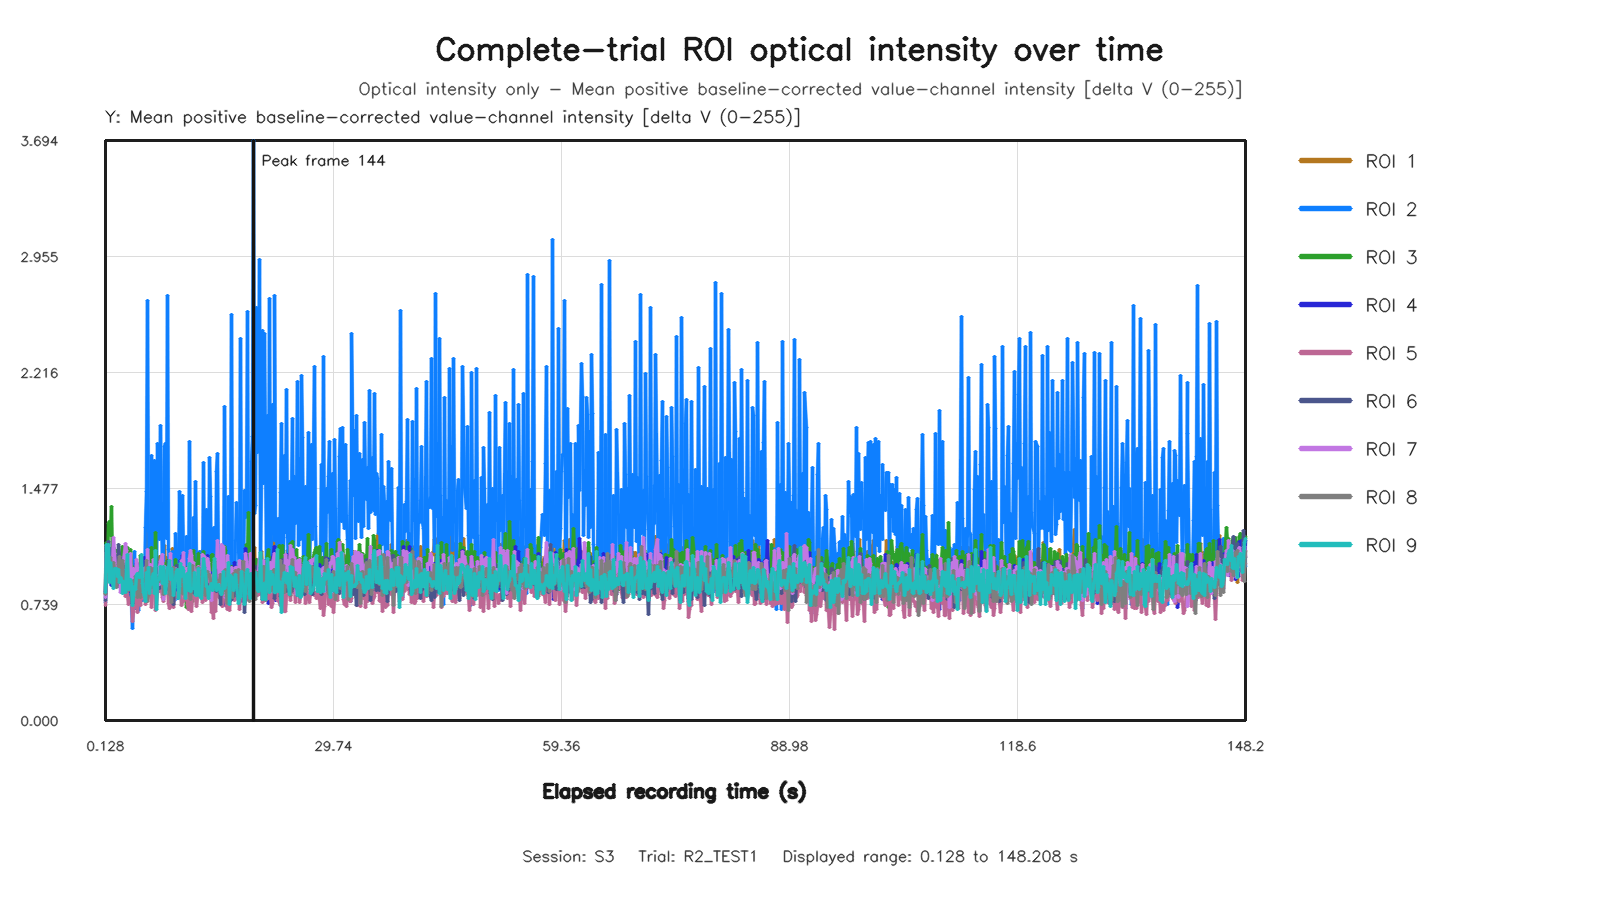

The data file committed next to this chart (first rows):
capture_frame_id, elapsed_time_s, roi1_value, roi2_value, roi3_value, roi4_value, roi5_value, roi6_value, roi7_value, roi8_value, roi9_value
0, 0.1284, 0.8078, 0.7537, 0.8068, 0.8236, 0.7292, 0.7664, 0.7837, 0.8037, 0.8175
1, 0.2723, 1.061, 1.052, 1.133, 1.029, 1.067, 1.102, 1.117, 1.066, 1.122
2, 0.3998, 0.9826, 1.044, 1.013, 1.065, 0.9929, 1.044, 1.015, 0.962, 0.9504
3, 0.528, 1.027, 0.9898, 1.252, 0.9692, 1.001, 1.139, 0.9328, 1.027, 1.118
4, 0.6717, 1.064, 1.011, 1.266, 0.9948, 1.056, 0.9942, 1.012, 0.9237, 0.8774
5, 0.7999, 1.017, 0.9701, 1.181, 0.9404, 0.9271, 1.098, 0.9022, 1.036, 1.009
6, 0.9279, 0.9945, 0.8688, 1.365, 0.8624, 0.9153, 1.063, 0.8909, 0.9429, 0.9576
7, 1.072, 1.003, 0.9712, 1.018, 0.8667, 0.8831, 0.9513, 0.9808, 0.8737, 0.8801
8, 1.2, 1.099, 1.056, 1.098, 1.047, 0.8971, 0.97, 1.166, 1.006, 0.842
9, 1.327, 1.045, 0.8934, 1.086, 0.8938, 0.9068, 0.9484, 1.065, 0.9608, 0.9696
10, 1.472, 0.9992, 0.8793, 1.077, 0.9378, 0.8627, 1.036, 0.9625, 0.8797, 0.9481
11, 1.6, 0.9279, 0.9024, 1.086, 0.9284, 0.8949, 0.9151, 0.9251, 0.8464, 0.9657
12, 1.731, 1.014, 0.9856, 0.9836, 0.938, 0.8654, 0.8611, 0.9007, 0.902, 0.9189
13, 1.872, 0.9485, 0.8884, 1.039, 1.048, 0.9505, 1.119, 0.9089, 0.9911, 0.9638
14, 2, 0.9734, 0.9758, 1.064, 0.9397, 0.9966, 1.037, 0.99, 1.046, 0.8816
15, 2.128, 0.915, 0.9737, 0.9712, 0.8456, 0.9309, 1.021, 0.8132, 0.9732, 0.9136
16, 2.272, 0.9562, 0.9908, 1.11, 1.022, 0.933, 1.036, 0.8593, 0.8999, 0.8876
17, 2.4, 0.9763, 0.9087, 0.9705, 0.8839, 0.8658, 0.9233, 0.9945, 1.019, 0.8075
18, 2.528, 0.9797, 0.8735, 0.9017, 0.91, 0.857, 0.9757, 1.011, 0.8615, 0.8876
19, 2.672, 1.107, 0.9111, 1.023, 0.9581, 0.7871, 0.9761, 1.124, 0.8166, 0.8154
20, 2.804, 0.9838, 0.8593, 0.9595, 0.881, 0.8255, 0.947, 1.084, 0.8459, 0.9627
21, 2.928, 0.9927, 0.8001, 1.101, 0.8341, 0.803, 1.055, 0.847, 0.8556, 1.059
22, 3.072, 0.9497, 0.7887, 0.8905, 0.8376, 0.7373, 0.9313, 0.8685, 0.8271, 0.8324
23, 3.2, 0.9259, 0.9265, 1.008, 0.8184, 0.7763, 0.9563, 0.8397, 0.8678, 0.8948
24, 3.328, 0.9764, 0.9185, 1.092, 0.8653, 0.7721, 0.9004, 1.062, 0.8549, 0.8993
25, 3.472, 1.01, 0.7601, 0.9854, 0.8709, 0.7903, 0.8017, 0.9041, 0.8393, 0.8731
26, 3.6, 0.9353, 0.588, 0.9044, 0.8178, 0.6329, 0.746, 0.8874, 0.7673, 0.7317
27, 3.728, 0.9194, 0.8319, 0.8948, 0.8376, 0.6959, 0.8546, 0.9674, 0.8934, 0.7943
28, 3.872, 0.9109, 1.073, 0.9769, 0.9621, 0.9123, 0.8728, 0.9011, 0.8208, 0.8537
29, 4, 0.892, 0.7109, 0.9735, 0.8949, 0.7193, 0.8857, 0.8956, 0.9164, 0.8369
30, 4.128, 1.006, 0.933, 0.9223, 1.003, 0.8558, 0.9215, 1.027, 0.9241, 0.9221
31, 4.28, 0.9578, 0.8325, 0.9911, 0.9638, 0.6887, 0.9626, 0.9722, 0.7863, 0.9359
32, 4.4, 0.9219, 0.7027, 0.9323, 0.8844, 0.804, 0.9304, 0.839, 0.8971, 0.9221
33, 4.528, 0.8495, 0.895, 0.8096, 0.8573, 0.9494, 0.7938, 0.8785, 0.9443, 0.9104
34, 4.672, 0.8737, 0.9584, 1.049, 0.8712, 0.7326, 0.9379, 0.9231, 0.7849, 0.937
35, 4.8, 1.042, 0.8469, 0.9906, 0.8846, 0.844, 0.8985, 0.9381, 0.8925, 1.058
36, 4.928, 0.9133, 0.7626, 0.9932, 0.8204, 0.7769, 0.9257, 0.887, 0.877, 0.8712
37, 5.072, 0.9818, 0.8809, 0.9188, 0.9911, 0.8823, 0.824, 0.9698, 0.9011, 0.8152
38, 5.2, 0.9904, 0.8491, 0.8743, 1.035, 0.8662, 0.9415, 0.9194, 0.8891, 0.7945
39, 5.328, 0.9423, 1.229, 0.8589, 0.8618, 0.7364, 0.8596, 0.9758, 0.9063, 0.7594
40, 5.472, 0.8585, 1.458, 0.8526, 0.9227, 0.8115, 0.7774, 0.8385, 1.02, 0.9406
41, 5.6, 1.247, 2.675, 0.9106, 0.8872, 0.8592, 0.8736, 1.091, 0.7593, 0.8356
42, 5.728, 0.9579, 1.206, 0.9243, 0.9312, 0.9117, 0.9495, 0.9347, 0.7931, 0.9738
43, 5.876, 0.9034, 0.9567, 0.9161, 0.906, 0.9197, 0.9329, 0.9308, 0.8445, 0.8058
44, 6, 1.003, 0.9689, 0.9771, 0.9649, 0.899, 0.9334, 0.9954, 0.9734, 0.8848
45, 6.128, 0.8957, 1.686, 1.102, 0.8923, 0.7193, 0.9695, 0.9425, 0.848, 0.8642
46, 6.272, 0.8875, 1.086, 0.867, 0.8248, 0.8332, 0.9041, 0.8988, 0.8506, 0.9193
47, 6.4, 0.9142, 1.629, 0.8231, 0.8578, 0.8414, 0.8565, 1.026, 0.9688, 0.937
48, 6.529, 0.9579, 1.658, 0.8343, 0.8924, 0.8388, 0.9115, 0.9054, 0.9316, 0.8097
49, 6.672, 0.8987, 0.9883, 1.2, 0.8211, 0.7002, 1.036, 0.9292, 0.8635, 1.083
50, 6.8, 0.8872, 0.8425, 0.9266, 0.8655, 0.7416, 0.9154, 0.9078, 0.8076, 0.7062
51, 6.928, 0.8193, 1.762, 0.9161, 0.8247, 0.8281, 0.9118, 0.9018, 0.9075, 0.8908
52, 7.079, 0.8338, 1.151, 0.8429, 0.892, 0.8381, 0.8399, 0.863, 0.911, 0.9053
53, 7.2, 1.046, 1.338, 0.8898, 0.9252, 0.8209, 0.9968, 0.9826, 0.883, 0.9123
54, 7.328, 1.017, 1.877, 0.941, 1.014, 0.8843, 0.9402, 1.01, 0.9241, 0.9813
55, 7.472, 0.8701, 0.9054, 0.9618, 0.8727, 0.7847, 0.9363, 1.057, 0.9178, 0.8699
56, 7.6, 0.8578, 0.9631, 0.9943, 0.9312, 0.7592, 0.8957, 0.7733, 0.8029, 0.9806
57, 7.736, 1.111, 1.746, 0.9989, 0.8432, 0.8261, 0.828, 0.9811, 0.9537, 0.8872
58, 7.872, 0.9027, 1.766, 0.8335, 0.8407, 0.8294, 0.8264, 0.9639, 0.8675, 0.8116
59, 8, 1.037, 1.161, 0.9188, 0.8156, 0.8768, 0.8414, 0.86, 0.9246, 0.8772
... 1,051 more rows
